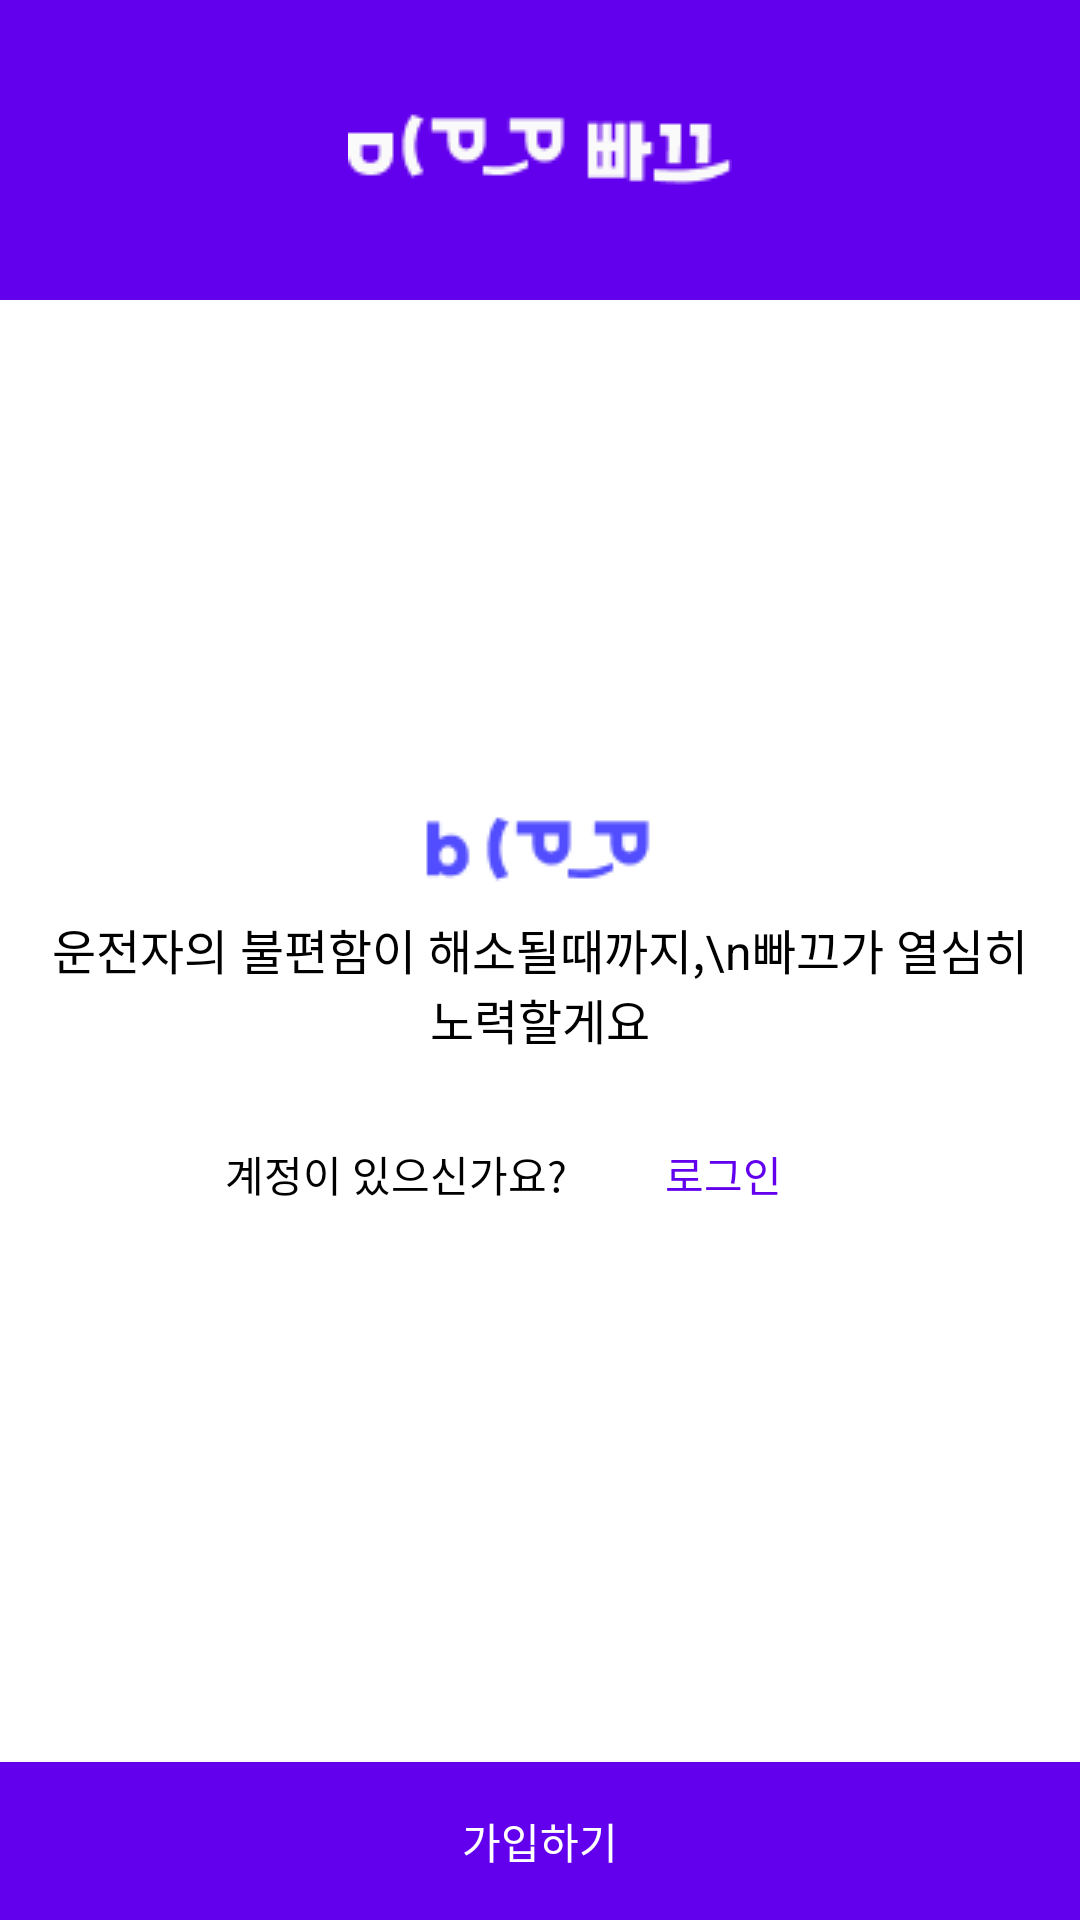

Android layout source for this screen:
<!-- AndroidManifest.xml: application theme Theme.ParkBa -->
<!-- res/layout/activity_main.xml -->
<?xml version="1.0" encoding="utf-8"?>
<LinearLayout xmlns:android="http://schemas.android.com/apk/res/android"
    android:layout_width="match_parent"
    android:layout_height="match_parent"
    android:orientation="vertical"
    android:background="@android:color/white">

    
    <RelativeLayout
        android:layout_width="match_parent"
        android:layout_height="wrap_content">
        <View
            android:layout_width="match_parent"
            android:layout_height="100dp"
            android:background="@color/purple" />
        <ImageView
            android:layout_width="wrap_content"
            android:layout_height="wrap_content"
            android:layout_centerHorizontal="true"
            android:layout_centerVertical="true"
            android:background="@drawable/bbaglogo"/>
    </RelativeLayout>
    
    <LinearLayout
        android:layout_width="match_parent"
        android:layout_height="0dp"
        android:layout_weight="1"
        android:orientation="vertical"
        android:gravity="center"
        android:padding="16dp">

        
        <ImageView
            android:layout_width="wrap_content"
            android:layout_height="wrap_content"
            android:src="@drawable/bbag" />

        
        <TextView
            android:layout_width="wrap_content"
            android:layout_height="wrap_content"
            android:text="운전자의 불편함이 해소될때까지,\n빠끄가 열심히 노력할게요"
            android:textSize="16sp"
            android:textColor="@android:color/black"
            android:gravity="center"
            android:layout_marginTop="8dp" />

        <LinearLayout
            android:layout_width="wrap_content"
            android:layout_height="wrap_content"
            android:orientation="horizontal"
            android:layout_marginTop="16dp"
            android:gravity="center">

            <TextView
                android:layout_width="wrap_content"
                android:layout_height="wrap_content"
                android:text="계정이 있으신가요?"
                android:textSize="14sp"
                android:textColor="@android:color/black" />

            <Button
                android:id="@+id/login_button"
                android:layout_width="wrap_content"
                android:layout_height="wrap_content"
                android:text="로그인"
                android:textSize="14sp"
                android:textColor="@color/purple"
                android:background="@android:color/transparent"
                android:layout_marginStart="8dp"
                android:padding="0dp" />
        </LinearLayout>
    </LinearLayout>

    
    <Button
        android:layout_width="match_parent"
        android:layout_height="wrap_content"
        android:background="@color/purple"
        android:text="@string/join_button_text"
        android:textColor="@android:color/white"
        android:padding="16dp" />
</LinearLayout>
<!-- resources referenced by this layout -->
<resources>
  <color name="purple">#6200EE</color>
  <!-- drawable bbag: png bitmap (drawable, 1008 bytes) -->
  <!-- drawable bbaglogo: png bitmap (drawable, 1336 bytes) -->
  <string name="join_button_text">가입하기</string>
  <style name="Theme.ParkBa" parent="Base.Theme.ParkBa" />
  <style name="Base.Theme.ParkBa" parent="Theme.AppCompat.DayNight.DarkActionBar">
          
          
      </style>
</resources>
